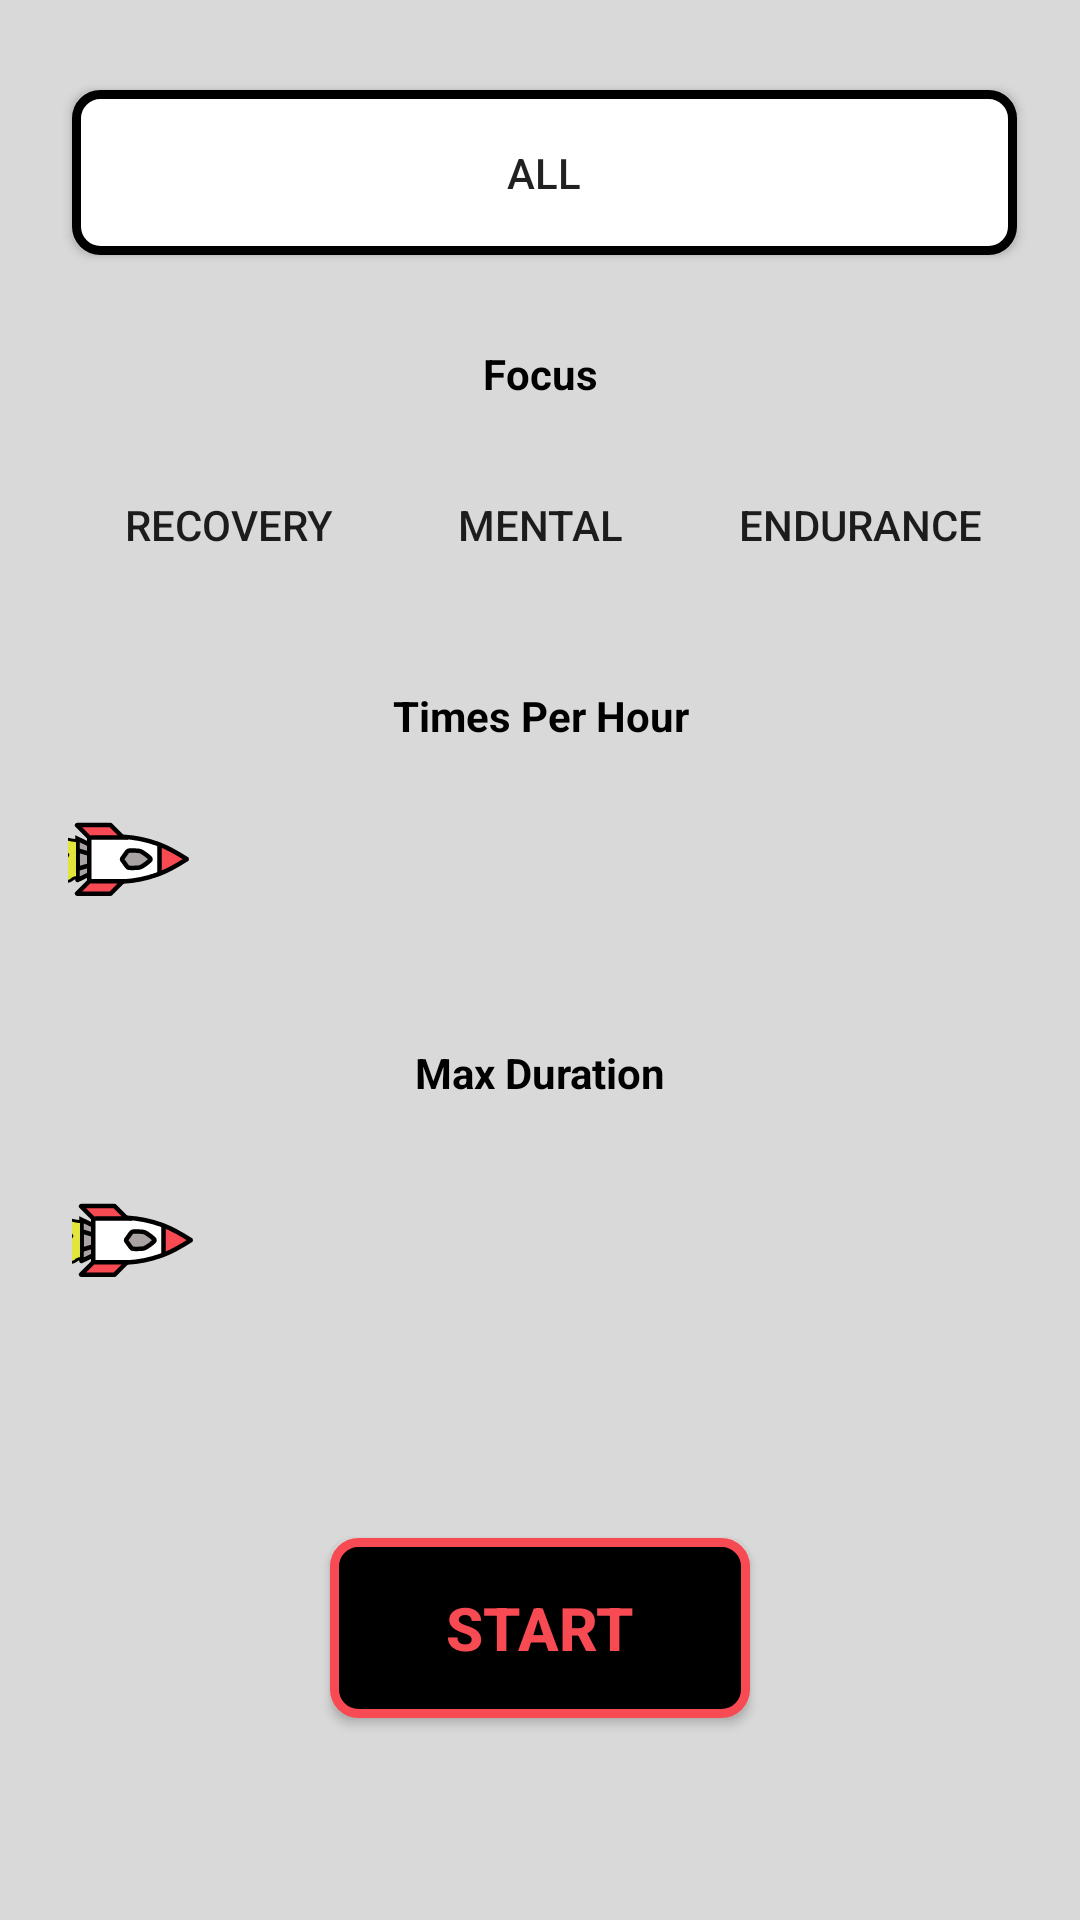

This screen was rendered from an Android layout file. Write that file and the resources it references.
<!-- AndroidManifest.xml: application theme Theme.MyApplication -->
<!-- res/layout/plan_layout.xml -->
<?xml version="1.0" encoding="utf-8"?>
<androidx.constraintlayout.widget.ConstraintLayout xmlns:android="http://schemas.android.com/apk/res/android"
    xmlns:app="http://schemas.android.com/apk/res-auto"
    xmlns:tools="http://schemas.android.com/tools"
    android:layout_width="match_parent"
    android:layout_height="match_parent"
    android:background="@color/grey">

    <ToggleButton
        android:id="@+id/toggle_btn"
        android:layout_width="315dp"
        android:layout_height="55dp"
        android:layout_marginTop="30dp"
        android:background="@drawable/round_btn"
        android:checked="true"
        android:contentDescription="@string/home_screen_background"
        android:scaleType="centerCrop"
        android:textOff="@string/exercises"
        android:textOn="@string/all"
        app:layout_constraintEnd_toEndOf="parent"
        app:layout_constraintHorizontal_bias="0.536"
        app:layout_constraintStart_toStartOf="parent"
        app:layout_constraintTop_toTopOf="parent" />

    <ToggleButton
        android:id="@+id/tog_ExerciseType_Recovery"
        android:layout_width="wrap_content"
        android:layout_height="wrap_content"
        android:layout_marginStart="16dp"
        android:layout_marginTop="15dp"
        android:background="@drawable/round_tog"
        android:checked="false"
        android:contentDescription="@string/home_screen_background"
        android:scaleType="centerCrop"
        android:textOff="@string/recovery"
        android:textOn="@string/recovery"
        app:layout_constraintEnd_toStartOf="@+id/tog_ExerciseType_Mental"
        app:layout_constraintStart_toStartOf="parent"
        app:layout_constraintTop_toBottomOf="@+id/labelTextFocus" />

    <ToggleButton
        android:id="@+id/tog_ExerciseType_Mental"
        android:layout_width="wrap_content"
        android:layout_height="wrap_content"
        android:layout_marginTop="15dp"
        android:background="@drawable/round_tog"
        android:checked="false"
        android:contentDescription="@string/home_screen_background"
        android:scaleType="centerCrop"
        android:textOff="@string/mental"
        android:textOn="@string/mental"
        app:layout_constraintEnd_toEndOf="parent"
        app:layout_constraintStart_toStartOf="parent"
        app:layout_constraintTop_toBottomOf="@+id/labelTextFocus" />

    <ToggleButton
        android:id="@+id/tog_ExerciseType_Endurance"
        android:layout_width="wrap_content"
        android:layout_height="wrap_content"
        android:layout_marginTop="15dp"
        android:background="@drawable/round_tog"
        android:checked="false"
        android:contentDescription="@string/home_screen_background"
        android:scaleType="centerCrop"
        android:textOff="@string/endurance"
        android:textOn="@string/endurance"
        app:layout_constraintEnd_toEndOf="parent"
        app:layout_constraintHorizontal_bias="0.391"
        app:layout_constraintStart_toEndOf="@+id/tog_ExerciseType_Mental"
        app:layout_constraintTop_toBottomOf="@+id/labelTextFocus" />

    <TextView
        android:id="@+id/labelTextFocus"
        android:layout_width="200dp"
        android:layout_height="21dp"
        android:textAlignment="center"
        android:layout_marginTop="30dp"
        android:text="@string/focus"
        android:textColor="@color/black"
        android:textStyle="bold"
        app:layout_constraintEnd_toEndOf="parent"
        app:layout_constraintHorizontal_bias="0.5"
        app:layout_constraintStart_toStartOf="parent"
        app:layout_constraintTop_toBottomOf="@+id/toggle_btn"
        tools:ignore="TextSizeCheck" />

    <ToggleButton
        android:id="@+id/startTog"
        android:layout_width="140dp"
        android:layout_height="60dp"
        android:background="@drawable/round_start_tog"
        android:drawablePadding="4dp"
        android:text="@string/generate"
        android:textColor="@color/red"
        android:textOff="@string/start"
        android:textOn="@string/stop"
        android:textSize="20sp"
        android:textStyle="bold"
        app:layout_constraintBottom_toBottomOf="parent"
        app:layout_constraintEnd_toEndOf="parent"
        app:layout_constraintHorizontal_bias="0.5"
        app:layout_constraintStart_toStartOf="parent"
        app:layout_constraintTop_toBottomOf="@+id/duration"
        tools:ignore="TextSizeCheck" />

    <SeekBar
        android:id="@+id/timePerHour"
        android:layout_width="315dp"
        android:layout_height="60dp"
        android:layout_marginTop="8dp"
        android:max="240"
        android:min="1"
        android:splitTrack="false"
        android:progress="0"
        android:progressDrawable="@drawable/customseekbar"
        android:progressTint="@color/red"
        android:thumb="@drawable/icon_rocket_selected_moving"
        app:layout_constraintEnd_toEndOf="parent"
        app:layout_constraintHorizontal_bias="0.5"
        app:layout_constraintStart_toStartOf="parent"
        app:layout_constraintTop_toBottomOf="@+id/labelTextperHour" />

    <SeekBar
        android:id="@+id/duration"
        android:layout_width="315dp"
        android:layout_height="60dp"
        android:layout_marginTop="12dp"
        android:max="15"
        android:min="1"
        android:progress="0"
        android:splitTrack="false"
        android:progressDrawable="@drawable/customseekbar"
        android:thumb="@drawable/icon_rocket_selected_moving"
        app:layout_constraintEnd_toEndOf="parent"
        app:layout_constraintHorizontal_bias="0.531"
        app:layout_constraintStart_toStartOf="parent"
        app:layout_constraintTop_toBottomOf="@+id/labelTextDuration" />

    <TextView
        android:id="@+id/labelTextperHour"
        android:layout_width="315dp"
        android:layout_height="21dp"
        android:layout_marginTop="30dp"
        android:text="@string/times_per_hour"
        android:textColor="@color/black"
        android:textAlignment="center"
        android:textStyle="bold"
        app:layout_constraintEnd_toEndOf="parent"
        app:layout_constraintHorizontal_bias="0.5"
        app:layout_constraintStart_toStartOf="parent"
        app:layout_constraintTop_toBottomOf="@+id/tog_ExerciseType_Mental"
        tools:ignore="TextSizeCheck" />

    <TextView
        android:id="@+id/labelTextDuration"
        android:layout_width="315dp"
        android:layout_height="25dp"
        android:textColor="@color/black"
        android:layout_marginTop="30dp"
        android:text="@string/max_duration"
        android:textAlignment="center"
        android:textStyle="bold"
        app:layout_constraintEnd_toEndOf="parent"
        app:layout_constraintHorizontal_bias="0.5"
        app:layout_constraintStart_toStartOf="parent"
        app:layout_constraintTop_toBottomOf="@+id/timePerHour"
        tools:ignore="TextSizeCheck" />

</androidx.constraintlayout.widget.ConstraintLayout>
<!-- resources referenced by this layout -->
<resources>
  <color name="black">#FF000000</color>
  <color name="grey">#D9D9D9</color>
  <color name="red">#F74A52</color>
  <!-- drawable customseekbar (drawable) -->
  <layer-list xmlns:android="http://schemas.android.com/apk/res/android">
      <item android:id="@android:id/background">
          <shape
              android:shape="rectangle">
          <corners android:radius="5dip" />
              <stroke
                  android:color="@color/black"
                  android:width="@dimen/seek_bar_thickness"/>
          </shape>
      </item>
      <item android:id="@android:id/progress">
          <clip>
              <shape
                  android:shape="line">
                  <corners android:radius="15dip" />
                  <stroke
                      android:color="@color/red"
                      android:width="11dp"/>
              </shape>
          </clip>
      </item>
  
  </layer-list>
  <!-- drawable icon_rocket_selected_moving: vector/xml drawable (drawable, 6343 chars, omitted) -->
  <!-- drawable round_btn (drawable) -->
  <selector xmlns:android="http://schemas.android.com/apk/res/android">
      
      <item android:state_pressed="true">
          <shape>
              <corners android:radius="8dp" />
              <solid android:color="@color/white" />
              <stroke android:color="@color/grey" android:width="3dp" />
          </shape>
      </item>
      
      <item>
          <shape>
              <corners android:radius="8dp" />
              <solid android:color="@color/white" />
              <stroke android:color="@color/black" android:width="3dp" />
          </shape>
      </item>
  </selector>
  <!-- drawable round_start_tog (drawable) -->
  <selector xmlns:android="http://schemas.android.com/apk/res/android">
      <item android:state_checked="true">
          <shape>
              <corners android:radius="8dp" />
              <solid android:color="@color/white" />
              <stroke android:color="@color/red" android:width="3dp" />
          </shape>
      </item>
      <item>
          <shape>
              <corners android:radius="8dp" />
              <solid android:color="@color/black" />
              <stroke android:color="@color/red" android:width="3dp" />
          </shape>
      </item>
  </selector>
  <string name="all">All</string>
  <string name="endurance">Endurance</string>
  <string name="exercises">Exercises</string>
  <string name="focus">Focus</string>
  <string name="generate">Generate</string>
  <string name="home_screen_background">Home Screen Background</string>
  <string name="max_duration">Max Duration</string>
  <string name="mental">Mental</string>
  <string name="recovery">Recovery</string>
  <string name="start">Start</string>
  <string name="stop">Stop</string>
  <string name="times_per_hour">Times Per Hour</string>
  <style name="Theme.MyApplication" parent="Base.Theme.MyApplication" />
  <dimen name="seek_bar_thickness">18dp</dimen>
  <color name="white">#FFFFFFFF</color>
  <style name="Base.Theme.MyApplication" parent="Theme.MaterialComponents.Light.Bridge">
      </style>
</resources>
